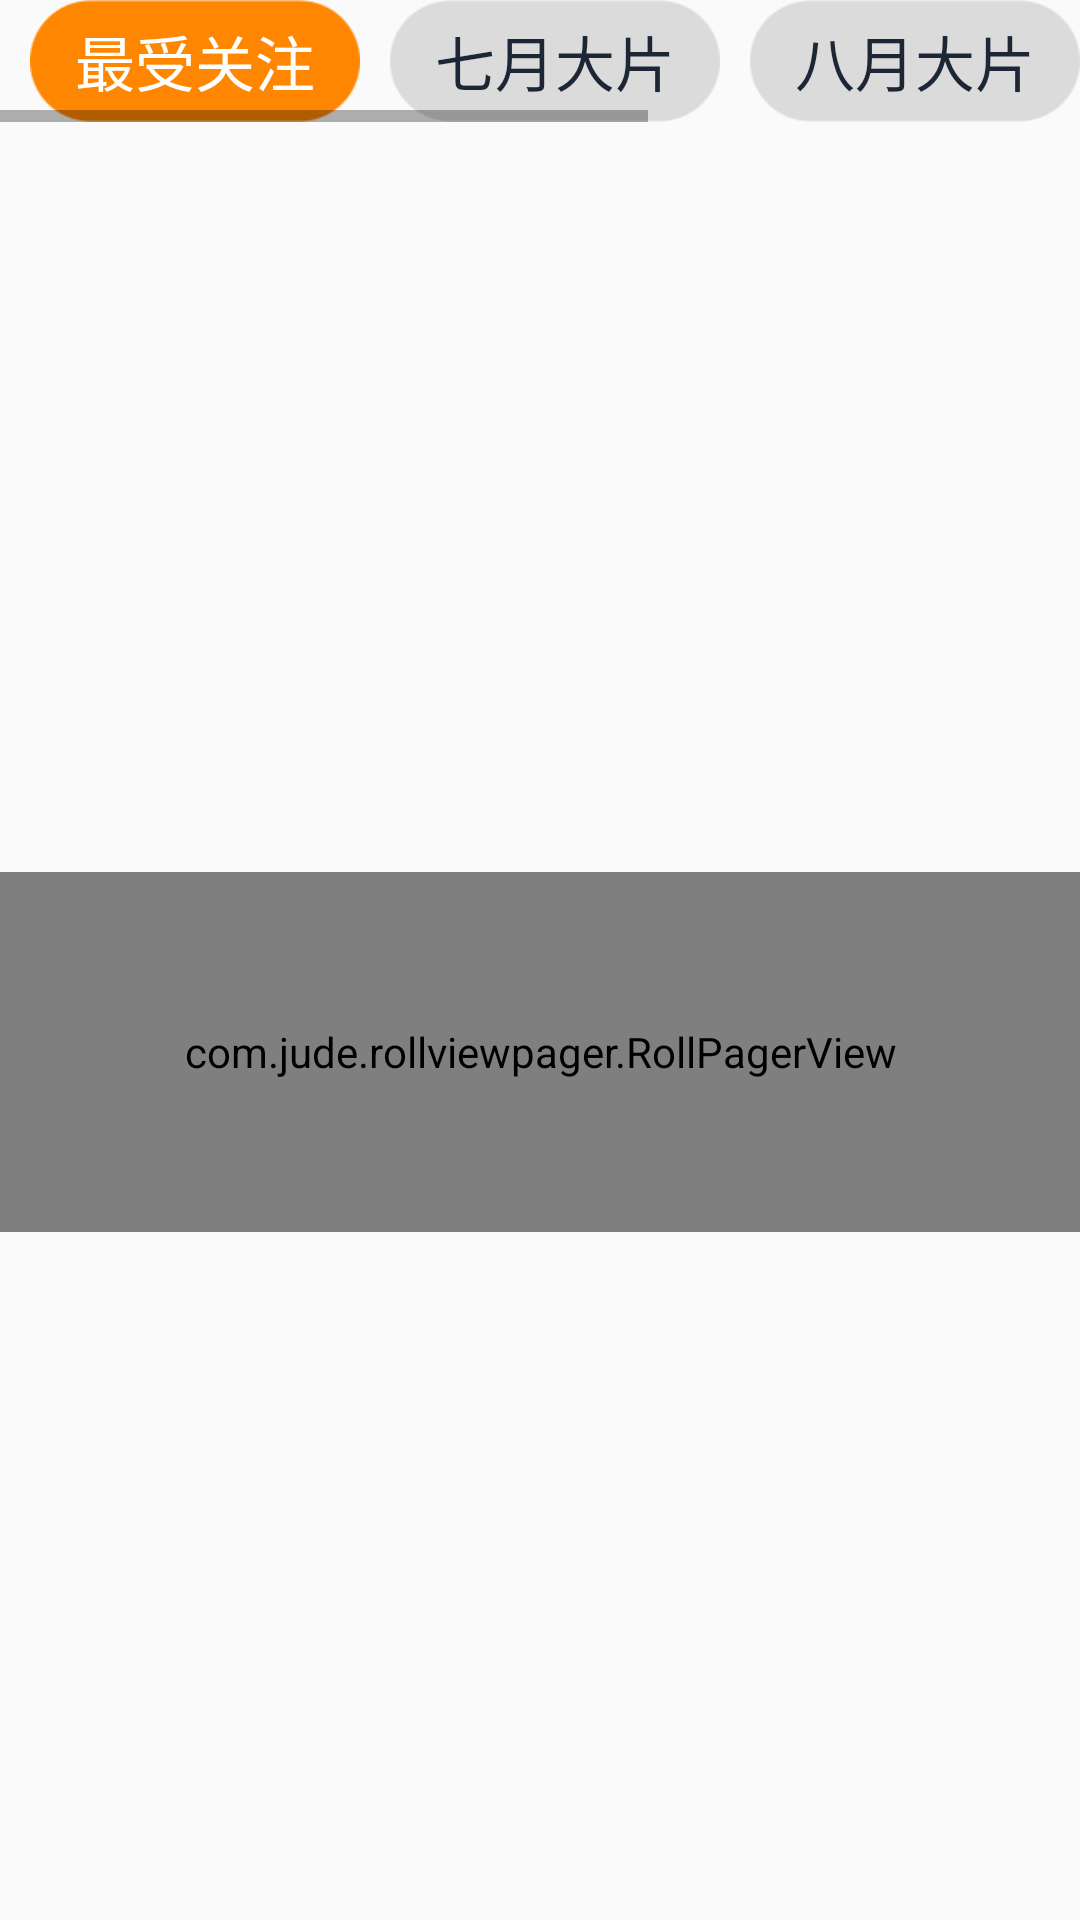

Layout XML and referenced resources for this Android screen:
<!-- AndroidManifest.xml: application theme Theme.AppCompat.Light.NoActionBar -->
<!-- res/layout/buyticket_movies_fragment_soon.xml -->
<?xml version="1.0" encoding="utf-8"?>
<LinearLayout xmlns:android="http://schemas.android.com/apk/res/android"
    android:layout_width="match_parent"
    android:layout_height="match_parent"
    android:orientation="vertical">

    <ScrollView
        android:layout_width="match_parent"
        android:layout_height="match_parent">

        <LinearLayout
            android:layout_width="match_parent"
            android:layout_height="3500dp"
            android:orientation="vertical">

            <HorizontalScrollView
                android:id="@+id/buyicket_movies_soon_scroolview"
                android:layout_width="match_parent"
                android:layout_height="wrap_content">

                <LinearLayout
                    android:layout_width="match_parent"
                    android:layout_height="wrap_content"
                    android:orientation="horizontal">

                    <RadioGroup
                        android:id="@+id/buyicket_movies_soon_rg"
                        android:layout_width="wrap_content"
                        android:layout_height="wrap_content"
                        android:orientation="horizontal">

                        <RadioButton
                            android:id="@+id/attention"
                            android:layout_width="wrap_content"
                            android:layout_height="wrap_content"
                            android:layout_marginLeft="10dp"
                            android:background="@drawable/buyticket_movie_soon_selector"
                            android:button="@null"
                            android:checked="true"
                            android:gravity="center"
                            android:text="最受关注"
                            android:textColor="@drawable/buyticket_movie_soon_text_selector"
                            android:textSize="20sp" />


                        <RadioButton
                            android:id="@+id/seven"
                            android:layout_width="wrap_content"
                            android:layout_height="wrap_content"
                            android:layout_marginLeft="10dp"
                            android:background="@drawable/buyticket_movie_soon_selector"
                            android:button="@null"
                            android:gravity="center"
                            android:text="七月大片"
                            android:textColor="@drawable/buyticket_movie_soon_text_selector"
                            android:textSize="20sp" />

                        <RadioButton
                            android:id="@+id/eight"
                            android:layout_width="wrap_content"
                            android:layout_height="wrap_content"
                            android:layout_marginLeft="10dp"
                            android:background="@drawable/buyticket_movie_soon_selector"
                            android:button="@null"
                            android:gravity="center"
                            android:text="八月大片"
                            android:textColor="@drawable/buyticket_movie_soon_text_selector"
                            android:textSize="20sp" />

                        <RadioButton
                            android:id="@+id/nine"
                            android:layout_width="wrap_content"
                            android:layout_height="wrap_content"
                            android:layout_marginLeft="10dp"
                            android:background="@drawable/buyticket_movie_soon_selector"
                            android:button="@null"
                            android:gravity="center"
                            android:text="九月大片"
                            android:textColor="@drawable/buyticket_movie_soon_text_selector"
                            android:textSize="20sp" />

                        <RadioButton
                            android:id="@+id/hopeful"
                            android:layout_width="wrap_content"
                            android:layout_height="wrap_content"
                            android:layout_marginLeft="10dp"
                            android:background="@drawable/buyticket_movie_soon_selector"
                            android:button="@null"
                            android:gravity="center"
                            android:text="有望引进"
                            android:textColor="@drawable/buyticket_movie_soon_text_selector"
                            android:textSize="20sp" />

                    </RadioGroup>

                </LinearLayout>
            </HorizontalScrollView>

            <FrameLayout
                android:id="@+id/soon_frame"
                android:layout_width="match_parent"
                android:layout_height="250dp">

            </FrameLayout>

            <com.jude.rollviewpager.RollPagerView
                android:id="@+id/soon_pollpv"
                android:layout_width="match_parent"
                android:layout_height="120dp">

            </com.jude.rollviewpager.RollPagerView>

            <android.support.v7.widget.RecyclerView
                android:id="@+id/soon_recyclerview2"
                android:layout_width="match_parent"
                android:layout_height="wrap_content" />
        </LinearLayout>

    </ScrollView>

</LinearLayout>
<!-- resources referenced by this layout -->
<resources>
  <!-- drawable buyticket_movie_soon_selector (drawable) -->
  <?xml version="1.0" encoding="utf-8"?>
  <selector xmlns:android="http://schemas.android.com/apk/res/android">
      <item android:drawable="@drawable/btn_solid_gray_h80" android:state_checked="false"/>
      <item android:drawable="@drawable/btn_solid_orange_h80" android:state_checked="true"/>
  </selector>
  <!-- drawable buyticket_movie_soon_text_selector (drawable) -->
  <?xml version="1.0" encoding="utf-8"?>
  <selector xmlns:android="http://schemas.android.com/apk/res/android">
      <item android:state_checked="false" android:color="@color/balck2"/>
      <item android:state_checked="true" android:color="@color/white"/>
  </selector>
  <!-- drawable btn_solid_gray_h80: png bitmap (drawable-xhdpi, 1168 bytes) -->
  <!-- drawable btn_solid_orange_h80: png bitmap (drawable-xhdpi, 1168 bytes) -->
  <color name="balck2">#1C2635</color>
  <color name="white">#FFFFFF</color>
</resources>
